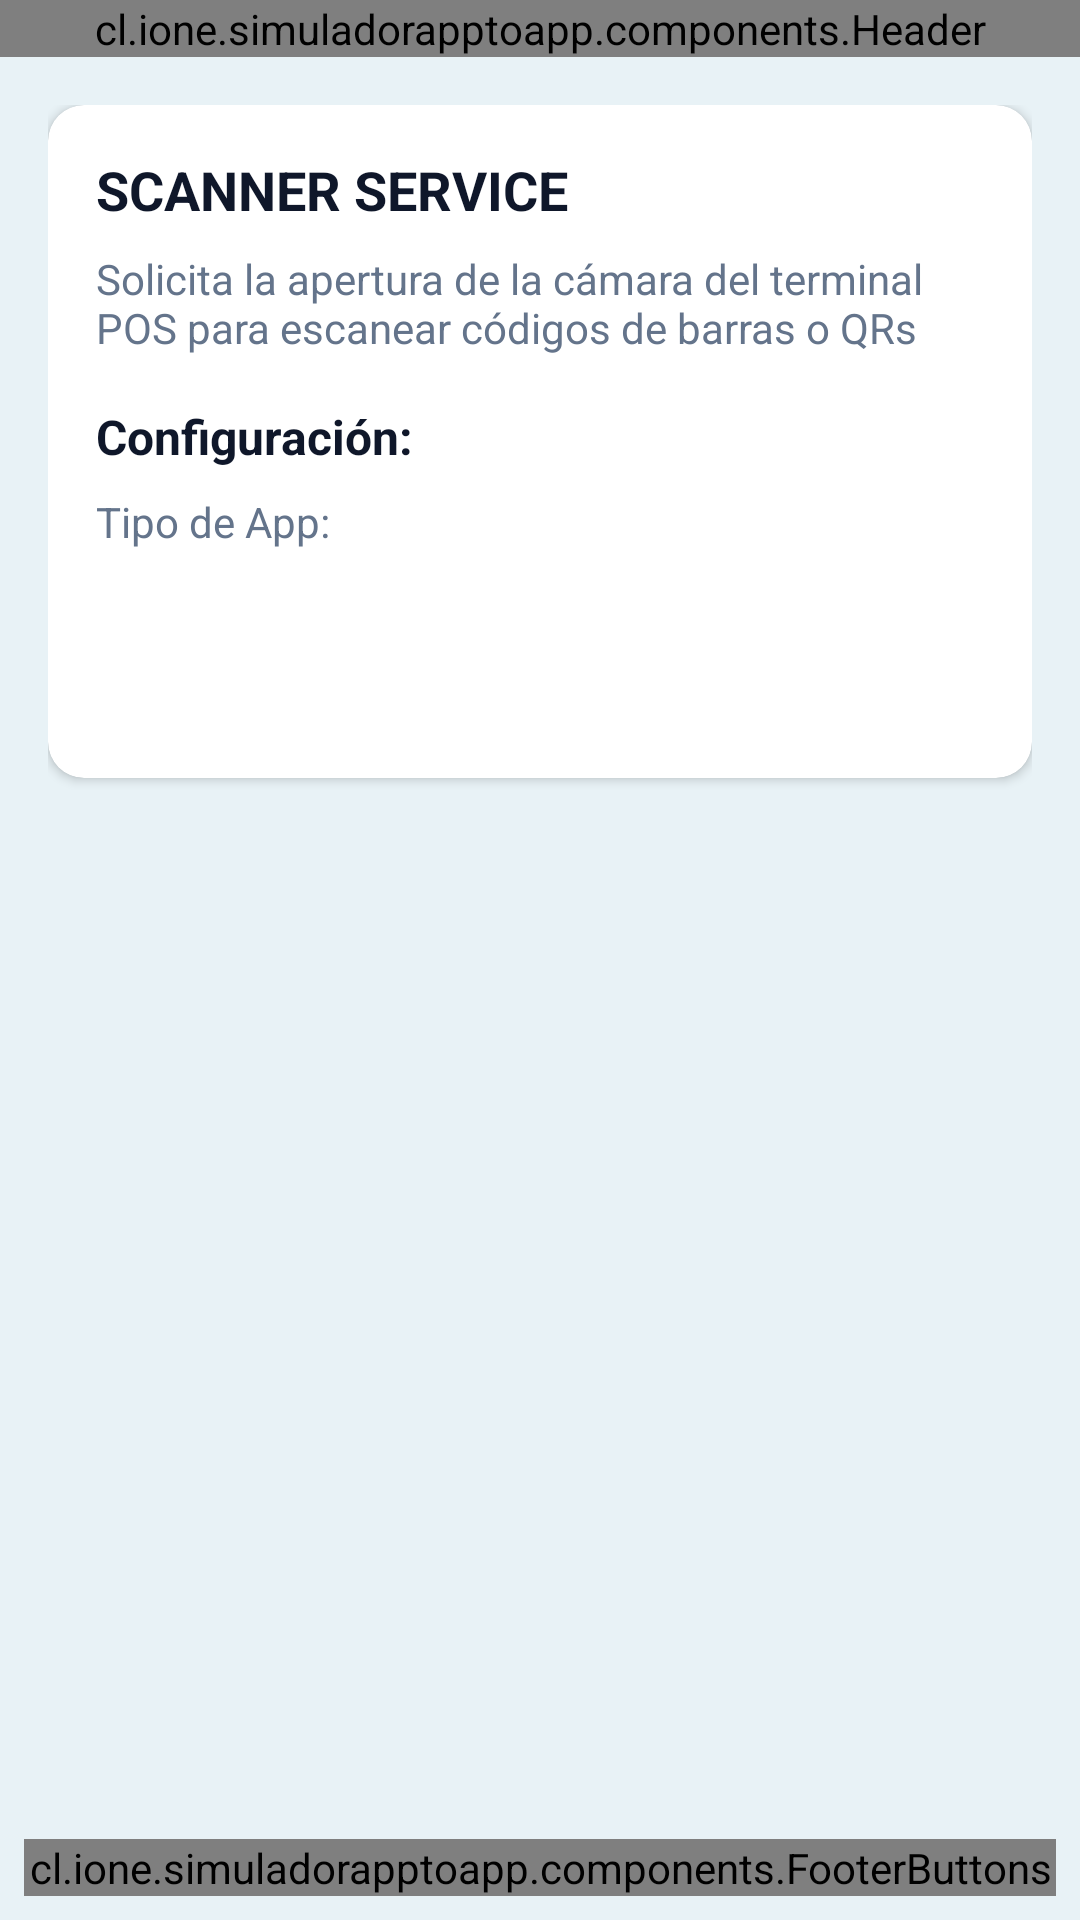

Layout XML and referenced resources for this Android screen:
<!-- AndroidManifest.xml: application theme Theme.SimuladorAppToApp -->
<!-- res/layout/activity_scanner_service.xml -->
<?xml version="1.0" encoding="utf-8"?>
<LinearLayout xmlns:android="http://schemas.android.com/apk/res/android"
    xmlns:app="http://schemas.android.com/apk/res-auto"
    android:layout_width="match_parent"
    android:layout_height="match_parent"
    android:background="@color/background_light"
    android:orientation="vertical">

    <cl.ione.simuladorapptoapp.components.Header
        android:id="@+id/header"
        android:layout_width="match_parent"
        android:layout_height="wrap_content" />

    
    <ScrollView
        android:layout_width="match_parent"
        android:layout_height="0dp"
        android:layout_weight="1"
        android:fillViewport="true"
        android:padding="16dp">

        <LinearLayout
            android:layout_width="match_parent"
            android:layout_height="wrap_content"
            android:orientation="vertical">

            
            <androidx.cardview.widget.CardView
                android:layout_width="match_parent"
                android:layout_height="wrap_content"
                android:layout_marginBottom="16dp"
                app:cardCornerRadius="12dp"
                app:cardElevation="2dp">

                <LinearLayout
                    android:layout_width="match_parent"
                    android:layout_height="wrap_content"
                    android:orientation="vertical"
                    android:padding="16dp">

                    <TextView
                        android:layout_width="match_parent"
                        android:layout_height="wrap_content"
                        android:text="SCANNER SERVICE"
                        android:textSize="18sp"
                        android:textStyle="bold"
                        android:textColor="@color/text_primary"
                        android:layout_marginBottom="8dp" />

                    <TextView
                        android:layout_width="match_parent"
                        android:layout_height="wrap_content"
                        android:text="Solicita la apertura de la cámara del terminal POS para escanear códigos de barras o QRs"
                        android:textSize="14sp"
                        android:textColor="@color/text_secondary"
                        android:layout_marginBottom="16dp" />

                    <TextView
                        android:layout_width="match_parent"
                        android:layout_height="wrap_content"
                        android:text="Configuración:"
                        android:textSize="16sp"
                        android:textStyle="bold"
                        android:textColor="@color/text_primary"
                        android:layout_marginBottom="8dp" />

                    <TextView
                        android:layout_width="match_parent"
                        android:layout_height="wrap_content"
                        android:text="Tipo de App:"
                        android:textSize="14sp"
                        android:textColor="@color/text_secondary"
                        android:layout_marginBottom="4dp" />

                    <Spinner
                        android:id="@+id/spinnerTypeApp"
                        android:layout_width="match_parent"
                        android:layout_height="48dp"
                        android:background="@drawable/spinner_background"
                        android:paddingHorizontal="12dp"
                        android:layout_marginBottom="8dp" />

                </LinearLayout>
            </androidx.cardview.widget.CardView>

            
            <androidx.cardview.widget.CardView
                android:id="@+id/cardResponse"
                android:layout_width="match_parent"
                android:layout_height="wrap_content"
                android:visibility="gone"
                app:cardCornerRadius="12dp"
                app:cardElevation="2dp">

                <LinearLayout
                    android:layout_width="match_parent"
                    android:layout_height="wrap_content"
                    android:orientation="vertical"
                    android:padding="16dp">

                    <TextView
                        android:id="@+id/txtResponseTitle"
                        android:layout_width="match_parent"
                        android:layout_height="wrap_content"
                        android:text="Resultado:"
                        android:textSize="16sp"
                        android:textStyle="bold"
                        android:textColor="@color/text_primary"
                        android:layout_marginBottom="8dp" />

                    <TextView
                        android:id="@+id/txtResponse"
                        android:layout_width="match_parent"
                        android:layout_height="wrap_content"
                        android:textSize="14sp"
                        android:fontFamily="monospace"
                        android:textColor="@color/text_primary" />

                </LinearLayout>
            </androidx.cardview.widget.CardView>

        </LinearLayout>
    </ScrollView>

    
    <LinearLayout
        android:layout_width="match_parent"
        android:layout_height="wrap_content"
        android:background="@color/background_main"
        android:orientation="vertical"
        android:padding="8dp">

        <cl.ione.simuladorapptoapp.components.FooterButtons
            android:id="@+id/footerButtons"
            android:layout_width="match_parent"
            android:layout_height="wrap_content"
            app:primaryText="CANCELAR"
            app:secondaryText="ESCANEAR" />
    </LinearLayout>

</LinearLayout>
<!-- resources referenced by this layout -->
<resources>
  <color name="background_light">#E8F2F6</color>
  <color name="background_main">#E8F2F6</color>
  <color name="text_primary">#0F172A</color>
  <color name="text_secondary">#64748B</color>
  <style name="Theme.SimuladorAppToApp" parent="Theme.Material3.DayNight.NoActionBar">
          
          <item name="colorPrimary">#ec0000</item>
          <item name="colorPrimaryContainer">#ec0000</item>
          <item name="colorOnPrimary">@color/white</item>
  
          <item name="colorSecondary">@color/primary_yellow</item>
          <item name="colorSecondaryContainer">#FFEECC</item>
          <item name="colorOnSecondary">@color/text_primary</item>
  
          <item name="colorSurface">@color/card_background</item>
          <item name="colorOnSurface">@color/text_primary</item>
          <item name="colorSurfaceVariant">@color/background_light</item>
  
          
          <item name="android:statusBarColor">@color/text_getnet</item>
          <item name="android:navigationBarColor">#000000</item>
  
          
          <item name="android:textColorPrimary">@color/text_primary</item>
          <item name="android:textColorSecondary">@color/text_secondary</item>
      </style>
  <color name="white">#FFFFFF</color>
  <color name="primary_yellow">#FFCC00</color>
  <color name="card_background">#FFFFFF</color>
  <color name="text_getnet">#ec0000</color>
</resources>
